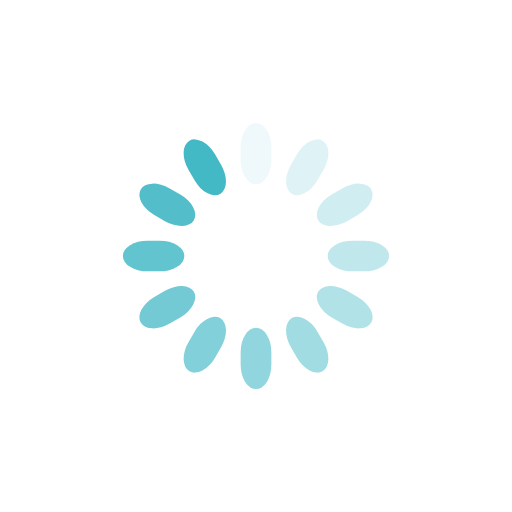
t = 0.00 s
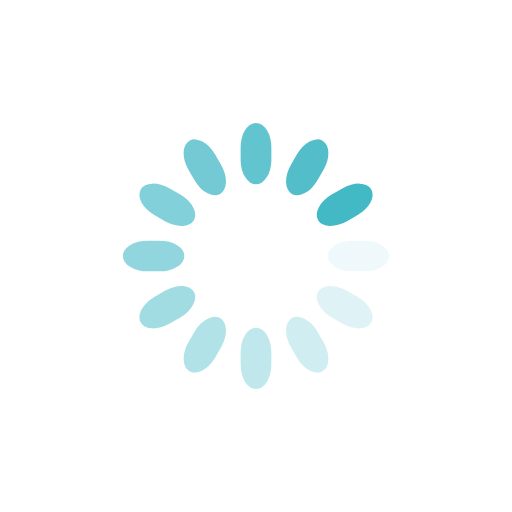
t = 0.25 s
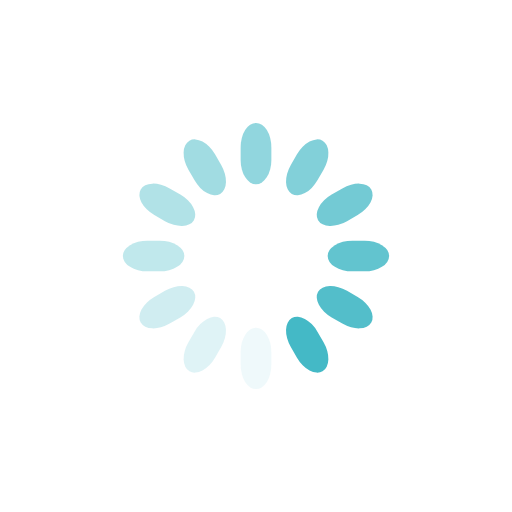
t = 0.50 s
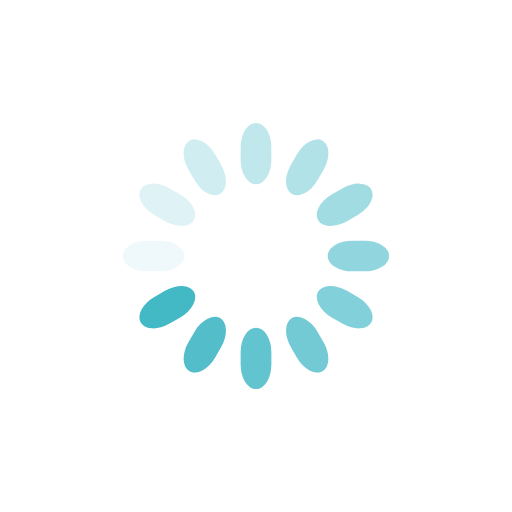
t = 0.75 s

The animated SVG that drew these frames (rendered in a browser with its animation timeline set to each time). Animation: 12 SMIL elements (animate=12); one cycle of 1.00 s, repeats indefinitely.

<svg xmlns="http://www.w3.org/2000/svg" xmlns:xlink="http://www.w3.org/1999/xlink"
     viewBox="0 0 100 100" preserveAspectRatio="xMidYMid">

    <g transform="rotate(0 50 50)">
        <rect x="47" y="24" rx="9.4" ry="4.8" width="6" height="12" fill="#44b9c6">
            <animate attributeName="opacity" values="1;0" times="0;1" dur="1s" begin="-0.9166666666666666s"
                     repeatCount="indefinite"></animate>
        </rect>
    </g>
    <g transform="rotate(30 50 50)">
        <rect x="47" y="24" rx="9.4" ry="4.8" width="6" height="12" fill="#44b9c6">
            <animate attributeName="opacity" values="1;0" times="0;1" dur="1s" begin="-0.8333333333333334s"
                     repeatCount="indefinite"></animate>
        </rect>
    </g>
    <g transform="rotate(60 50 50)">
        <rect x="47" y="24" rx="9.4" ry="4.8" width="6" height="12" fill="#44b9c6">
            <animate attributeName="opacity" values="1;0" times="0;1" dur="1s" begin="-0.75s"
                     repeatCount="indefinite"></animate>
        </rect>
    </g>
    <g transform="rotate(90 50 50)">
        <rect x="47" y="24" rx="9.4" ry="4.8" width="6" height="12" fill="#44b9c6">
            <animate attributeName="opacity" values="1;0" times="0;1" dur="1s" begin="-0.6666666666666666s"
                     repeatCount="indefinite"></animate>
        </rect>
    </g>
    <g transform="rotate(120 50 50)">
        <rect x="47" y="24" rx="9.4" ry="4.8" width="6" height="12" fill="#44b9c6">
            <animate attributeName="opacity" values="1;0" times="0;1" dur="1s" begin="-0.5833333333333334s"
                     repeatCount="indefinite"></animate>
        </rect>
    </g>
    <g transform="rotate(150 50 50)">
        <rect x="47" y="24" rx="9.4" ry="4.8" width="6" height="12" fill="#44b9c6">
            <animate attributeName="opacity" values="1;0" times="0;1" dur="1s" begin="-0.5s"
                     repeatCount="indefinite"></animate>
        </rect>
    </g>
    <g transform="rotate(180 50 50)">
        <rect x="47" y="24" rx="9.4" ry="4.8" width="6" height="12" fill="#44b9c6">
            <animate attributeName="opacity" values="1;0" times="0;1" dur="1s" begin="-0.4166666666666667s"
                     repeatCount="indefinite"></animate>
        </rect>
    </g>
    <g transform="rotate(210 50 50)">
        <rect x="47" y="24" rx="9.4" ry="4.8" width="6" height="12" fill="#44b9c6">
            <animate attributeName="opacity" values="1;0" times="0;1" dur="1s" begin="-0.3333333333333333s"
                     repeatCount="indefinite"></animate>
        </rect>
    </g>
    <g transform="rotate(240 50 50)">
        <rect x="47" y="24" rx="9.4" ry="4.8" width="6" height="12" fill="#44b9c6">
            <animate attributeName="opacity" values="1;0" times="0;1" dur="1s" begin="-0.25s"
                     repeatCount="indefinite"></animate>
        </rect>
    </g>
    <g transform="rotate(270 50 50)">
        <rect x="47" y="24" rx="9.4" ry="4.8" width="6" height="12" fill="#44b9c6">
            <animate attributeName="opacity" values="1;0" times="0;1" dur="1s" begin="-0.16666666666666666s"
                     repeatCount="indefinite"></animate>
        </rect>
    </g>
    <g transform="rotate(300 50 50)">
        <rect x="47" y="24" rx="9.4" ry="4.8" width="6" height="12" fill="#44b9c6">
            <animate attributeName="opacity" values="1;0" times="0;1" dur="1s" begin="-0.08333333333333333s"
                     repeatCount="indefinite"></animate>
        </rect>
    </g>
    <g transform="rotate(330 50 50)">
        <rect x="47" y="24" rx="9.4" ry="4.8" width="6" height="12" fill="#44b9c6">
            <animate attributeName="opacity" values="1;0" times="0;1" dur="1s" begin="0s"
                     repeatCount="indefinite"></animate>
        </rect>
    </g>
</svg>
